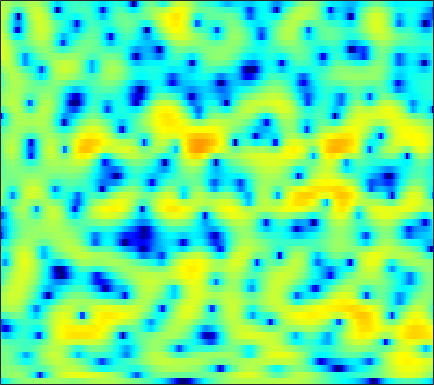

Values plotted in this chart, from the file beside it:
-7.9585, -6.6532, -5.1745, -3.9371, -3.1388, -2.2362, -1.4981, -1.0347, -0.52824, -0.12459, 0.18322, 0.35838, 0.52985, 0.64183, 0.70163, 0.75529, 0.79659, 0.82728, 0.87244, 0.92549, 0.98191, 1.021, 1.0623, 1.0986
-0.7716, -0.3879, 0.1125, 0.5525, 0.8289, 1.106, 1.261, 1.288, 1.19, 0.9188, 0.4523, -0.047, -0.9494, -2.193, -3.427, -5.649, -8.959, -12.83, -20.83, -14.33, -8.522, -5.758, -3.108, -1.162
0.336, 0.349, 0.3504, 0.325, 0.2802, 0.1823, 0.04168, -0.09679, -0.3215, -0.5885, -0.8916, -1.138, -1.485, -1.837, -2.09, -2.381, -2.584, -2.643, -2.556, -2.258, -1.763, -1.296, -0.6052, 0.1
-0.4895, -0.3898, -0.3804, -0.5302, -0.7564, -1.214, -1.849, -2.435, -3.346, -4.311, -5.164, -5.59, -5.684, -5.205, -4.572, -3.565, -2.523, -1.774, -0.8479, -0.02198, 0.7107, 1.198, 1.764, 2.22
-0.8637, -0.5492, -0.3822, -0.4774, -0.7251, -1.293, -2.153, -3.014, -4.497, -6.39, -8.66, -10.24, -10.68, -8.805, -6.92, -4.625, -2.733, -1.544, -0.2205, 0.8544, 1.718, 2.244, 2.788, 3.155
-0.742, -0.7668, -0.862, -1.02, -1.188, -1.467, -1.804, -2.084, -2.463, -2.796, -3.053, -3.162, -3.137, -2.918, -2.637, -2.153, -1.567, -1.081, -0.4068, 0.2641, 0.9011, 1.338, 1.844, 2.241
-1.744, -2.059, -2.385, -2.606, -2.715, -2.783, -2.799, -2.811, -2.841, -2.893, -2.989, -3.096, -3.273, -3.465, -3.593, -3.694, -3.621, -3.397, -2.854, -2.054, -1.079, -0.3004, 0.7167, 1.649
-7.288, -8.371, -9.167, -8.917, -8.187, -6.956, -5.786, -5.055, -4.333, -3.909, -3.788, -3.921, -4.419, -5.364, -6.451, -8.644, -12.28, -16.47, -16.5, -10.01, -5.623, -3.223, -0.7328, 1.208
-14.96, -17.39, -19.97, -17.59, -14.34, -10.8, -8.301, -6.915, -5.557, -4.693, -4.199, -4.035, -4.089, -4.407, -4.784, -5.388, -5.917, -6.04, -5.591, -4.433, -2.849, -1.569, 0.07243, 1.557
-14.21, -12.18, -10.25, -8.71, -7.651, -6.308, -5.173, -4.495, -3.794, -3.344, -3.148, -3.123, -3.229, -3.409, -3.547, -3.638, -3.542, -3.293, -2.738, -1.967, -1.01, -0.2132, 0.876, 1.925
-3.96, -3.481, -2.796, -2.111, -1.634, -1.136, -0.8172, -0.7171, -0.7661, -1.053, -1.627, -2.267, -3.417, -4.875, -6.124, -7.696, -8.419, -7.945, -6.343, -4.409, -2.567, -1.327, 0.123, 1.37
0.7285, 1.053, 1.447, 1.766, 1.941, 2.033, 1.956, 1.793, 1.355, 0.6714, -0.3253, -1.313, -3.013, -5.263, -7.408, -10.8, -13.14, -12.22, -9.395, -6.869, -4.827, -3.576, -2.158, -0.9336
1.618, 2.113, 2.646, 3.021, 3.196, 3.293, 3.235, 3.078, 2.691, 2.101, 1.321, 0.6118, -0.4894, -1.727, -2.691, -3.929, -5.032, -5.721, -6.462, -7.015, -7.334, -7.348, -6.907, -5.929
1.479, 2.021, 2.636, 3.127, 3.398, 3.655, 3.747, 3.697, 3.491, 3.107, 2.545, 2.013, 1.146, 0.1246, -0.7646, -2.103, -3.669, -5.036, -7.241, -10.19, -14.82, -21.2, -27.33, -15.71
0.01241, 0.6942, 1.543, 2.295, 2.775, 3.273, 3.599, 3.716, 3.742, 3.582, 3.234, 2.846, 2.174, 1.316, 0.5456, -0.6503, -2.042, -3.22, -4.938, -6.766, -8.478, -9.524, -10.3, -10.27
-3.425, -1.972, -0.3377, 0.9806, 1.791, 2.638, 3.263, 3.609, 3.87, 3.933, 3.798, 3.571, 3.097, 2.425, 1.804, 0.8184, -0.3281, -1.286, -2.664, -4.093, -5.575, -6.695, -8.095, -9.392
-4.66, -3.124, -1.428, -0.02145, 0.8771, 1.907, 2.753, 3.27, 3.752, 4.027, 4.09, 3.996, 3.678, 3.149, 2.62, 1.73, 0.6417, -0.2981, -1.738, -3.402, -5.291, -6.852, -9.239, -12.05
-3.441, -3.179, -2.514, -1.501, -0.6027, 0.6633, 1.863, 2.624, 3.441, 4.004, 4.287, 4.322, 4.134, 3.696, 3.2, 2.341, 1.265, 0.3215, -1.124, -2.788, -4.659, -6.307, -8.916, -12.13
-7.071, -9.807, -11.62, -7.958, -4.825, -1.575, 0.7756, 2.08, 3.384, 4.248, 4.708, 4.816, 4.661, 4.176, 3.607, 2.605, 1.363, 0.32, -1.123, -2.544, -3.863, -4.739, -5.788, -6.835
-4.847, -5.998, -6.368, -4.91, -3.24, -0.9805, 0.8816, 2.034, 3.225, 3.991, 4.388, 4.436, 4.168, 3.497, 2.722, 1.27, -0.7408, -2.664, -5.77, -8.845, -9.563, -8.257, -6.258, -4.73
-3.394, -3.304, -2.876, -2.134, -1.407, -0.3597, 0.6587, 1.369, 2.169, 2.728, 3.029, 3.065, 2.838, 2.275, 1.602, 0.3304, -1.429, -3.127, -5.864, -8.434, -8.727, -7.194, -4.897, -3.014
-7.865, -7.052, -5.783, -4.457, -3.467, -2.25, -1.128, -0.3992, 0.3865, 1.007, 1.422, 1.596, 1.647, 1.49, 1.24, 0.7686, 0.1837, -0.2866, -0.8531, -1.218, -1.286, -1.122, -0.7268, -0.1766
-16.87, -13.36, -10.03, -7.543, -6.056, -4.381, -2.994, -2.113, -1.151, -0.3764, 0.2041, 0.5228, 0.8142, 0.9656, 1.009, 0.998, 0.9315, 0.8737, 0.8102, 0.7919, 0.8506, 0.9198, 1.068, 1.25
-13.4, -11.93, -9.864, -7.924, -6.581, -4.991, -3.62, -2.759, -1.737, -0.9395, -0.3277, 0.02344, 0.3654, 0.6004, 0.7276, 0.8503, 0.9576, 1.045, 1.179, 1.33, 1.487, 1.606, 1.76, 1.857
-10.27, -9.75, -8.574, -7.106, -5.949, -4.426, -3.055, -2.202, -1.224, -0.5286, -0.0548, 0.1562, 0.2753, 0.2623, 0.2026, 0.1451, 0.1942, 0.3311, 0.6652, 1.091, 1.531, 1.841, 2.165, 2.35
-14.91, -14.54, -10.89, -7.383, -5.322, -3.157, -1.567, -0.5672, 0.356, 0.9133, 1.118, 1.008, 0.5128, -0.4182, -1.365, -2.697, -3.467, -3.189, -1.843, -0.1979, 1.214, 2.035, 2.769, 3.184
-8.563, -8.611, -6.802, -4.644, -3.148, -1.507, -0.1697, 0.6395, 1.435, 1.968, 2.088, 1.877, 1.077, -0.4918, -2.376, -6.56, -13.03, -10.83, -4.682, -1.149, 1.016, 2.034, 2.861, 3.222
-1.452, -1.988, -2.528, -2.837, -2.923, -2.715, -1.967, -1.248, -0.1142, 0.9091, 1.625, 1.928, 1.988, 1.707, 1.309, 0.7341, 0.3599, 0.3546, 0.6609, 1.098, 1.39, 1.43, 1.31, 0.9295
0.4441, -0.6088, -2.467, -5.044, -7.917, -12.99, -11.01, -6.917, -2.944, -0.3455, 1.415, 2.323, 3.136, 3.581, 3.717, 3.743, 3.595, 3.404, 2.976, 2.358, 1.403, 0.4476, -1.25, -3.415
0.6198, -0.1519, -1.462, -3.069, -4.336, -5.559, -5.004, -3.776, -1.698, 0.04786, 1.466, 2.285, 3.086, 3.586, 3.799, 3.874, 3.717, 3.444, 2.86, 1.958, 0.673, -0.6267, -3.02, -6.435
-0.3287, -0.4515, -0.6878, -0.9569, -1.096, -1.122, -0.9415, -0.631, -0.09074, 0.5073, 1.092, 1.475, 1.881, 2.167, 2.298, 2.33, 2.223, 2.032, 1.648, 1.075, 0.3283, -0.3544, -1.344, -2.381
-1.232, -0.9763, -0.7239, -0.54, -0.4332, -0.2797, -0.154, -0.02733, 0.1087, 0.2839, 0.4239, 0.5173, 0.6272, 0.7181, 0.7634, 0.811, 0.8242, 0.8072, 0.7242, 0.5856, 0.3758, 0.1955, -0.08697, -0.3438
-1.653, -1.194, -0.7077, -0.3271, -0.1273, 0.02095, 0.07428, 0.03803, -0.09938, -0.2888, -0.5405, -0.7197, -0.9184, -1.025, -1.034, -0.8972, -0.6683, -0.4404, -0.1227, 0.1869, 0.4358, 0.5928, 0.7171, 0.8089
-1.667, -0.9751, -0.2086, 0.3481, 0.6115, 0.7215, 0.6211, 0.3431, -0.194, -1.016, -1.971, -2.756, -3.746, -4.425, -4.532, -4.117, -3.208, -2.382, -1.241, -0.2346, 0.6006, 1.083, 1.55, 1.806
-1.851, -0.5837, 0.757, 1.614, 1.984, 2.138, 1.813, 1.319, 0.2231, -1.35, -3.544, -5.692, -9.489, -14.79, -17.3, -12.51, -7.725, -5.06, -2.362, -0.3172, 1.184, 1.976, 2.692, 2.961
-2.028, -0.2543, 1.416, 2.486, 2.916, 3.057, 2.67, 2.071, 0.7308, -1.165, -3.772, -6.195, -9.943, -13.26, -14.02, -12.18, -8.483, -5.748, -2.594, -0.1695, 1.58, 2.507, 3.259, 3.502
-0.9451, 0.1159, 1.226, 2.013, 2.358, 2.447, 2.197, 1.66, 0.6036, -1.058, -3.285, -5.503, -9.519, -15.72, -20.32, -13.53, -8.073, -5.219, -2.396, -0.3436, 1.126, 1.911, 2.489, 2.674
-0.9994, -0.3903, 0.3683, 0.9656, 1.31, 1.573, 1.564, 1.379, 0.8799, 0.1286, -0.8948, -1.742, -2.872, -3.695, -3.869, -3.49, -2.514, -1.647, -0.5306, 0.4152, 1.092, 1.41, 1.584, 1.453
-2.858, -2.265, -1.379, -0.4958, 0.0911, 0.7468, 1.153, 1.363, 1.419, 1.327, 1.11, 0.9155, 0.6741, 0.5027, 0.4634, 0.5505, 0.7694, 0.9624, 1.228, 1.398, 1.409, 1.262, 0.8917, 0.2424
-7.783, -6.533, -4.476, -2.519, -1.307, -0.05117, 0.8589, 1.352, 1.745, 1.929, 1.992, 1.968, 1.927, 1.905, 1.91, 1.982, 2.064, 2.114, 2.133, 2.024, 1.747, 1.368, 0.6146, -0.4727
-18.16, -11.35, -6.177, -3.043, -1.401, 0.1646, 1.195, 1.643, 1.964, 1.963, 1.782, 1.576, 1.308, 1.189, 1.233, 1.454, 1.785, 2.037, 2.285, 2.352, 2.18, 1.879, 1.157, 0.09586
-3.344, -2.543, -1.198, 0.1508, 0.9902, 1.838, 2.278, 2.34, 2.068, 1.369, 0.1822, -0.9593, -2.646, -3.755, -3.563, -2.2, -0.508, 0.5851, 1.663, 2.318, 2.553, 2.482, 2.078, 1.295
0.5885, 1.014, 1.607, 2.152, 2.486, 2.73, 2.701, 2.477, 1.776, 0.566, -1.348, -3.479, -7.894, -14.98, -12.86, -6.494, -2.792, -1.006, 0.601, 1.579, 2.075, 2.162, 1.975, 1.441
0.3447, 0.8291, 1.414, 1.875, 2.127, 2.291, 2.25, 2.053, 1.569, 0.8106, -0.1645, -0.9854, -2.005, -2.628, -2.646, -2.127, -1.29, -0.6433, 0.1047, 0.6529, 0.98, 1.071, 0.9623, 0.6101
-1.2, -0.4405, 0.4228, 1.106, 1.476, 1.803, 1.917, 1.861, 1.655, 1.304, 0.8409, 0.4718, 0.007867, -0.3655, -0.5613, -0.6763, -0.6751, -0.5972, -0.4383, -0.2528, -0.08092, 0.03149, 0.09343, 0.01979
-2.668, -1.465, -0.1584, 0.8126, 1.335, 1.788, 1.988, 2.006, 1.858, 1.57, 1.175, 0.8252, 0.3109, -0.2266, -0.6389, -1.184, -1.668, -1.958, -2.168, -2.105, -1.772, -1.407, -0.8401, -0.3341
-2.889, -1.289, 0.2663, 1.296, 1.803, 2.154, 2.212, 2.1, 1.76, 1.267, 0.6866, 0.2042, -0.504, -1.311, -2.014, -3.174, -4.629, -5.918, -7.497, -7.769, -6.187, -4.556, -2.51, -0.8625
-0.3983, 0.6355, 1.6, 2.155, 2.312, 2.203, 1.756, 1.204, 0.2783, -0.7926, -1.86, -2.533, -3.2, -3.739, -4.213, -5.174, -6.909, -9.026, -13.7, -16.41, -10.08, -6.447, -3.132, -0.844
2.513, 2.751, 2.877, 2.745, 2.419, 1.691, 0.5392, -0.6687, -2.785, -5.632, -9.202, -11.29, -10.54, -8.144, -6.75, -5.609, -5.114, -4.951, -4.759, -4.236, -3.223, -2.258, -0.9455, 0.2339
4.1, 3.918, 3.55, 2.977, 2.392, 1.375, 0.01908, -1.252, -3.429, -6.288, -9.71, -11.61, -10.54, -7.718, -5.951, -4.207, -2.97, -2.271, -1.555, -0.9666, -0.4426, -0.08239, 0.3096, 0.5811
4.534, 4.166, 3.549, 2.781, 2.138, 1.162, 0.1053, -0.7135, -1.781, -2.728, -3.413, -3.629, -3.463, -2.875, -2.288, -1.462, -0.7009, -0.2437, 0.2372, 0.5443, 0.6617, 0.62, 0.3798, -0.09428
4.415, 3.898, 3.039, 2.038, 1.217, 0.09854, -0.9238, -1.56, -2.109, -2.281, -2.113, -1.813, -1.25, -0.5815, -0.05409, 0.6089, 1.159, 1.479, 1.751, 1.807, 1.613, 1.276, 0.5522, -0.5411
3.978, 3.266, 2.034, 0.473, -0.9415, -3.053, -5.215, -6.467, -6.957, -5.944, -4.242, -2.951, -1.374, -0.02508, 0.8338, 1.77, 2.458, 2.826, 3.075, 3.055, 2.758, 2.347, 1.511, 0.3262
3.154, 2.322, 0.7946, -1.289, -3.299, -6.769, -11.86, -18.44, -21.23, -12.31, -7.575, -5.068, -2.454, -0.4374, 0.7642, 2.014, 2.906, 3.337, 3.631, 3.62, 3.323, 2.924, 2.178, 1.201
2.761, 1.997, 0.5435, -1.431, -3.253, -6.036, -8.963, -10.71, -11.56, -10.13, -7.384, -5.184, -2.567, -0.4044, 0.8918, 2.211, 3.109, 3.514, 3.75, 3.647, 3.23, 2.729, 1.868, 0.8446
3.275, 2.709, 1.551, -0.1307, -1.745, -4.583, -8.644, -13.55, -25.11, -12.9, -6.992, -4.137, -1.339, 0.7076, 1.861, 2.978, 3.656, 3.913, 3.913, 3.539, 2.792, 1.997, 0.6008, -1.109
3.175, 2.872, 2.184, 1.21, 0.3231, -1.03, -2.406, -3.223, -3.657, -3.074, -1.825, -0.742, 0.6114, 1.733, 2.39, 3.002, 3.294, 3.304, 3.014, 2.367, 1.332, 0.2502, -1.697, -4.459
2.289, 2.138, 1.792, 1.35, 0.9678, 0.4871, 0.1112, -0.04347, -0.05685, 0.1729, 0.5723, 0.9334, 1.417, 1.817, 2.029, 2.15, 2.073, 1.862, 1.392, 0.6903, -0.2576, -1.157, -2.58, -4.283
